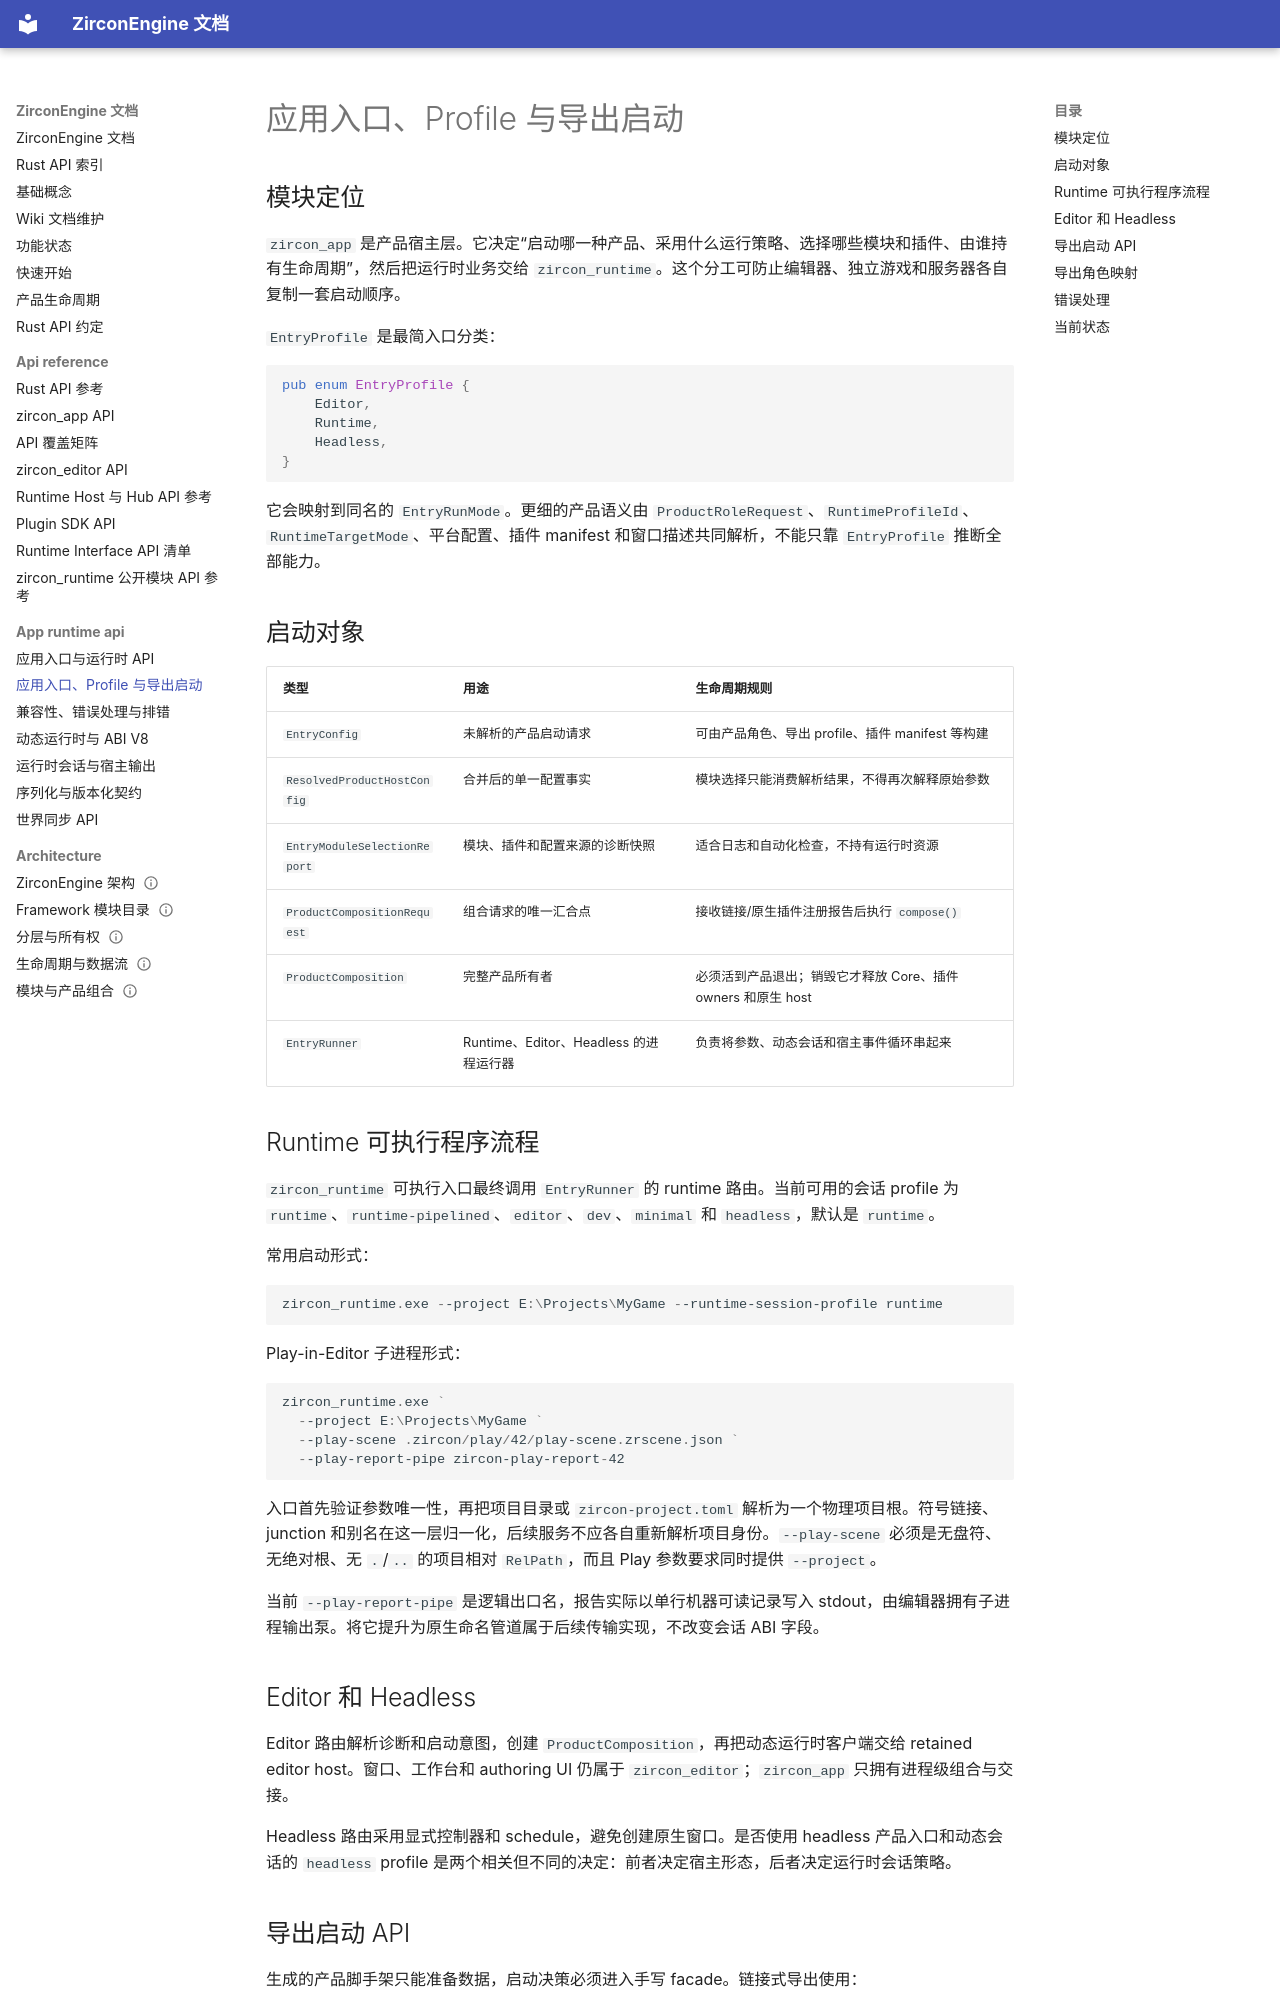

repository: He-Jiahui/ZirconEngine · page: app-runtime-api/bootstrap-and-entry/index.html · generator: mkdocs

---
related_code:
  - zircon_app/src/lib.rs
  - zircon_app/src/entry/entry_profile.rs
  - zircon_app/src/entry/engine_entry.rs
  - zircon_app/src/entry/entry_runner/bootstrap.rs
  - zircon_app/src/entry/entry_runner/runtime.rs
  - zircon_app/src/entry/entry_runner/editor.rs
  - zircon_app/src/entry/entry_runner/headless.rs
  - zircon_app/src/entry/export_bootstrap.rs
  - zircon_app/src/entry/product_composition/request.rs
  - zircon_app/src/entry/product_composition/composition.rs
implementation_files:
  - zircon_app/src/entry/entry_profile.rs
  - zircon_app/src/entry/engine_entry.rs
  - zircon_app/src/entry/entry_runner/bootstrap.rs
  - zircon_app/src/entry/export_bootstrap.rs
  - zircon_app/src/entry/product_composition/request.rs
  - zircon_app/src/entry/product_composition/composition.rs
plan_sources:
  - user: 2026-09-09 为 ZirconEngine 构建引擎说明书级 Wiki
  - docs/crates/zircon_app/editor-host-entry.md
  - docs/crates/zircon_app/export-bootstrap.md
tests:
  - zircon_app/src/entry/tests/profile_bootstrap.rs
  - zircon_app/src/entry/tests/export_bootstrap.rs
  - zircon_app/src/entry/tests/builtin_engine_entry.rs
doc_type: workflow-detail
---

# 应用入口、Profile 与导出启动

## 模块定位

`zircon_app` 是产品宿主层。它决定“启动哪一种产品、采用什么运行策略、选择哪些模块和插件、由谁持有生命周期”，然后把运行时业务交给 `zircon_runtime`。这个分工可防止编辑器、独立游戏和服务器各自复制一套启动顺序。

`EntryProfile` 是最简入口分类：

```rust
pub enum EntryProfile {
    Editor,
    Runtime,
    Headless,
}
```

它会映射到同名的 `EntryRunMode`。更细的产品语义由 `ProductRoleRequest`、`RuntimeProfileId`、`RuntimeTargetMode`、平台配置、插件 manifest 和窗口描述共同解析，不能只靠 `EntryProfile` 推断全部能力。

## 启动对象

| 类型 | 用途 | 生命周期规则 |
| --- | --- | --- |
| `EntryConfig` | 未解析的产品启动请求 | 可由产品角色、导出 profile、插件 manifest 等构建 |
| `ResolvedProductHostConfig` | 合并后的单一配置事实 | 模块选择只能消费解析结果，不得再次解释原始参数 |
| `EntryModuleSelectionReport` | 模块、插件和配置来源的诊断快照 | 适合日志和自动化检查，不持有运行时资源 |
| `ProductCompositionRequest` | 组合请求的唯一汇合点 | 接收链接/原生插件注册报告后执行 `compose()` |
| `ProductComposition` | 完整产品所有者 | 必须活到产品退出；销毁它才释放 Core、插件 owners 和原生 host |
| `EntryRunner` | Runtime、Editor、Headless 的进程运行器 | 负责将参数、动态会话和宿主事件循环串起来 |

## Runtime 可执行程序流程

`zircon_runtime` 可执行入口最终调用 `EntryRunner` 的 runtime 路由。当前可用的会话 profile 为 `runtime`、`runtime-pipelined`、`editor`、`dev`、`minimal` 和 `headless`，默认是 `runtime`。

常用启动形式：

```powershell
zircon_runtime.exe --project E:\Projects\MyGame --runtime-session-profile runtime
```

Play-in-Editor 子进程形式：

```powershell
zircon_runtime.exe `
  --project E:\Projects\MyGame `
  --play-scene .zircon/play/42/play-scene.zrscene.json `
  --play-report-pipe zircon-play-report-42
```

入口首先验证参数唯一性，再把项目目录或 `zircon-project.toml` 解析为一个物理项目根。符号链接、junction 和别名在这一层归一化，后续服务不应各自重新解析项目身份。`--play-scene` 必须是无盘符、无绝对根、无 `.`/`..` 的项目相对 `RelPath`，而且 Play 参数要求同时提供 `--project`。

当前 `--play-report-pipe` 是逻辑出口名，报告实际以单行机器可读记录写入 stdout，由编辑器拥有子进程输出泵。将它提升为原生命名管道属于后续传输实现，不改变会话 ABI 字段。
